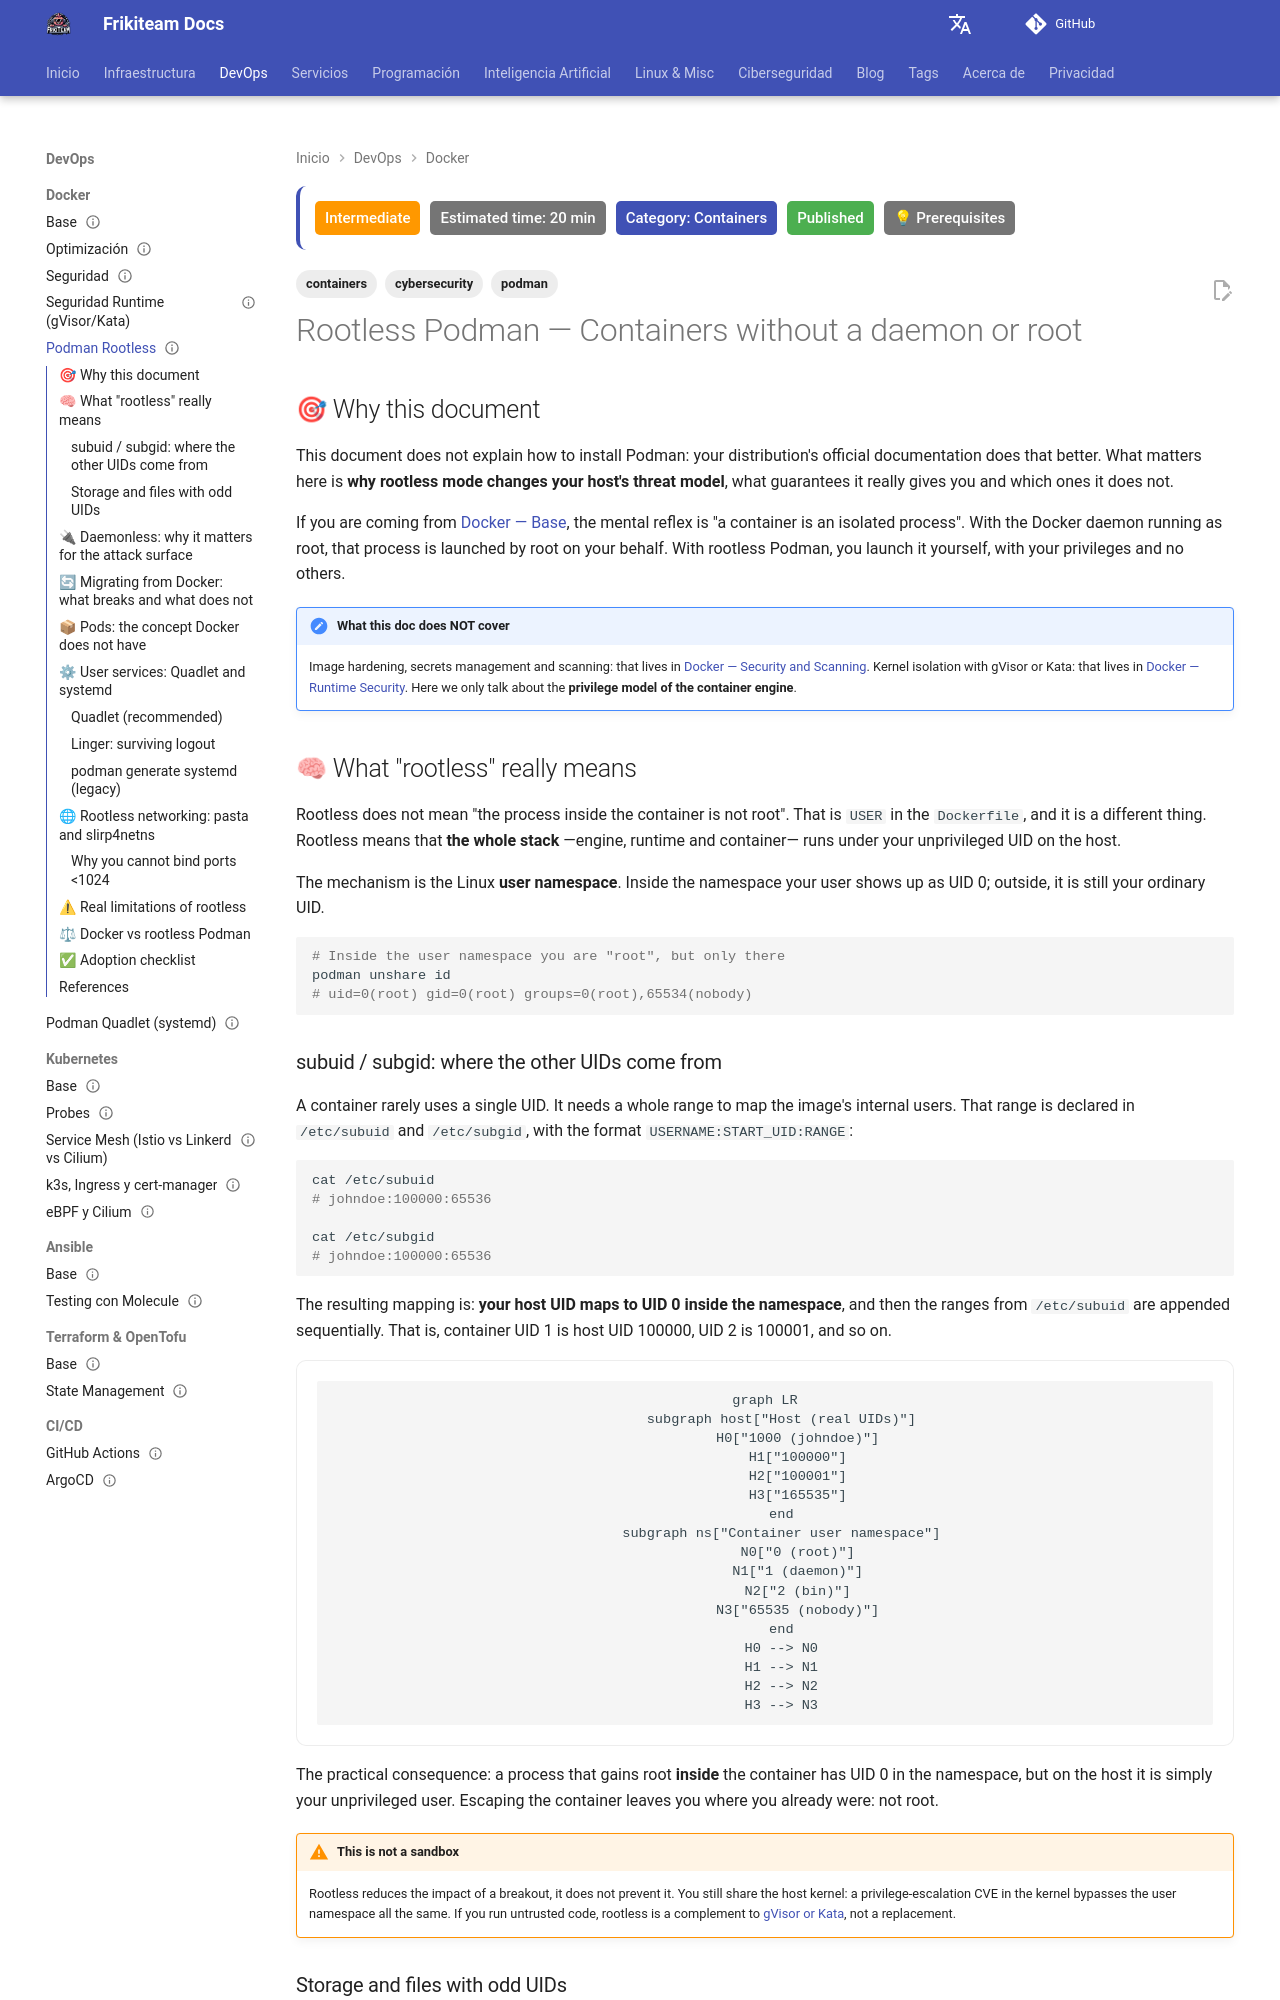

repository: rasty94/Frikiteam-docs · page: en/doc/docker/podman_rootless/index.html · generator: mkdocs

---
title: "Rootless Podman — Containers without a daemon or root"
description: "Why rootless changes the threat model: user namespaces, subuid/subgid, daemonless architecture, migrating from Docker, pods and Quadlet, networking with pasta/slirp4netns and real limitations."
keywords: "podman, rootless, contenedores, user namespaces, subuid, subgid, daemonless, quadlet, pasta, slirp4netns, seguridad, docker"
tags: ['containers', 'podman', 'cybersecurity']
updated: 2026-10-11
difficulty: intermediate
estimated_time: 20 min
category: Containers
status: published
last_reviewed: 2026-10-11
prerequisites:
  - "Docker knowledge"
  - "Intermediate Linux (users, permissions, systemd)"
reviewers: ["@rasty94"]
contributors: ["@rasty94"]
---

# Rootless Podman — Containers without a daemon or root

## 🎯 Why this document

This document does not explain how to install Podman: your distribution's official documentation does that better. What matters here is **why rootless mode changes your host's threat model**, what guarantees it really gives you and which ones it does not.

If you are coming from [Docker — Base](docker_base.md), the mental reflex is "a container is an isolated process". With the Docker daemon running as root, that process is launched by root on your behalf. With rootless Podman, you launch it yourself, with your privileges and no others.

!!! note "What this doc does NOT cover"
    Image hardening, secrets management and scanning: that lives in [Docker — Security and Scanning](docker_security.md). Kernel isolation with gVisor or Kata: that lives in [Docker — Runtime Security](docker_runtime_security.md). Here we only talk about the **privilege model of the container engine**.

## 🧠 What "rootless" really means

Rootless does not mean "the process inside the container is not root". That is `USER` in the `Dockerfile`, and it is a different thing. Rootless means that **the whole stack** —engine, runtime and container— runs under your unprivileged UID on the host.

The mechanism is the Linux **user namespace**. Inside the namespace your user shows up as UID 0; outside, it is still your ordinary UID.

```bash
# Inside the user namespace you are "root", but only there
podman unshare id
# uid=0(root) gid=0(root) groups=0(root),65534(nobody)
```
